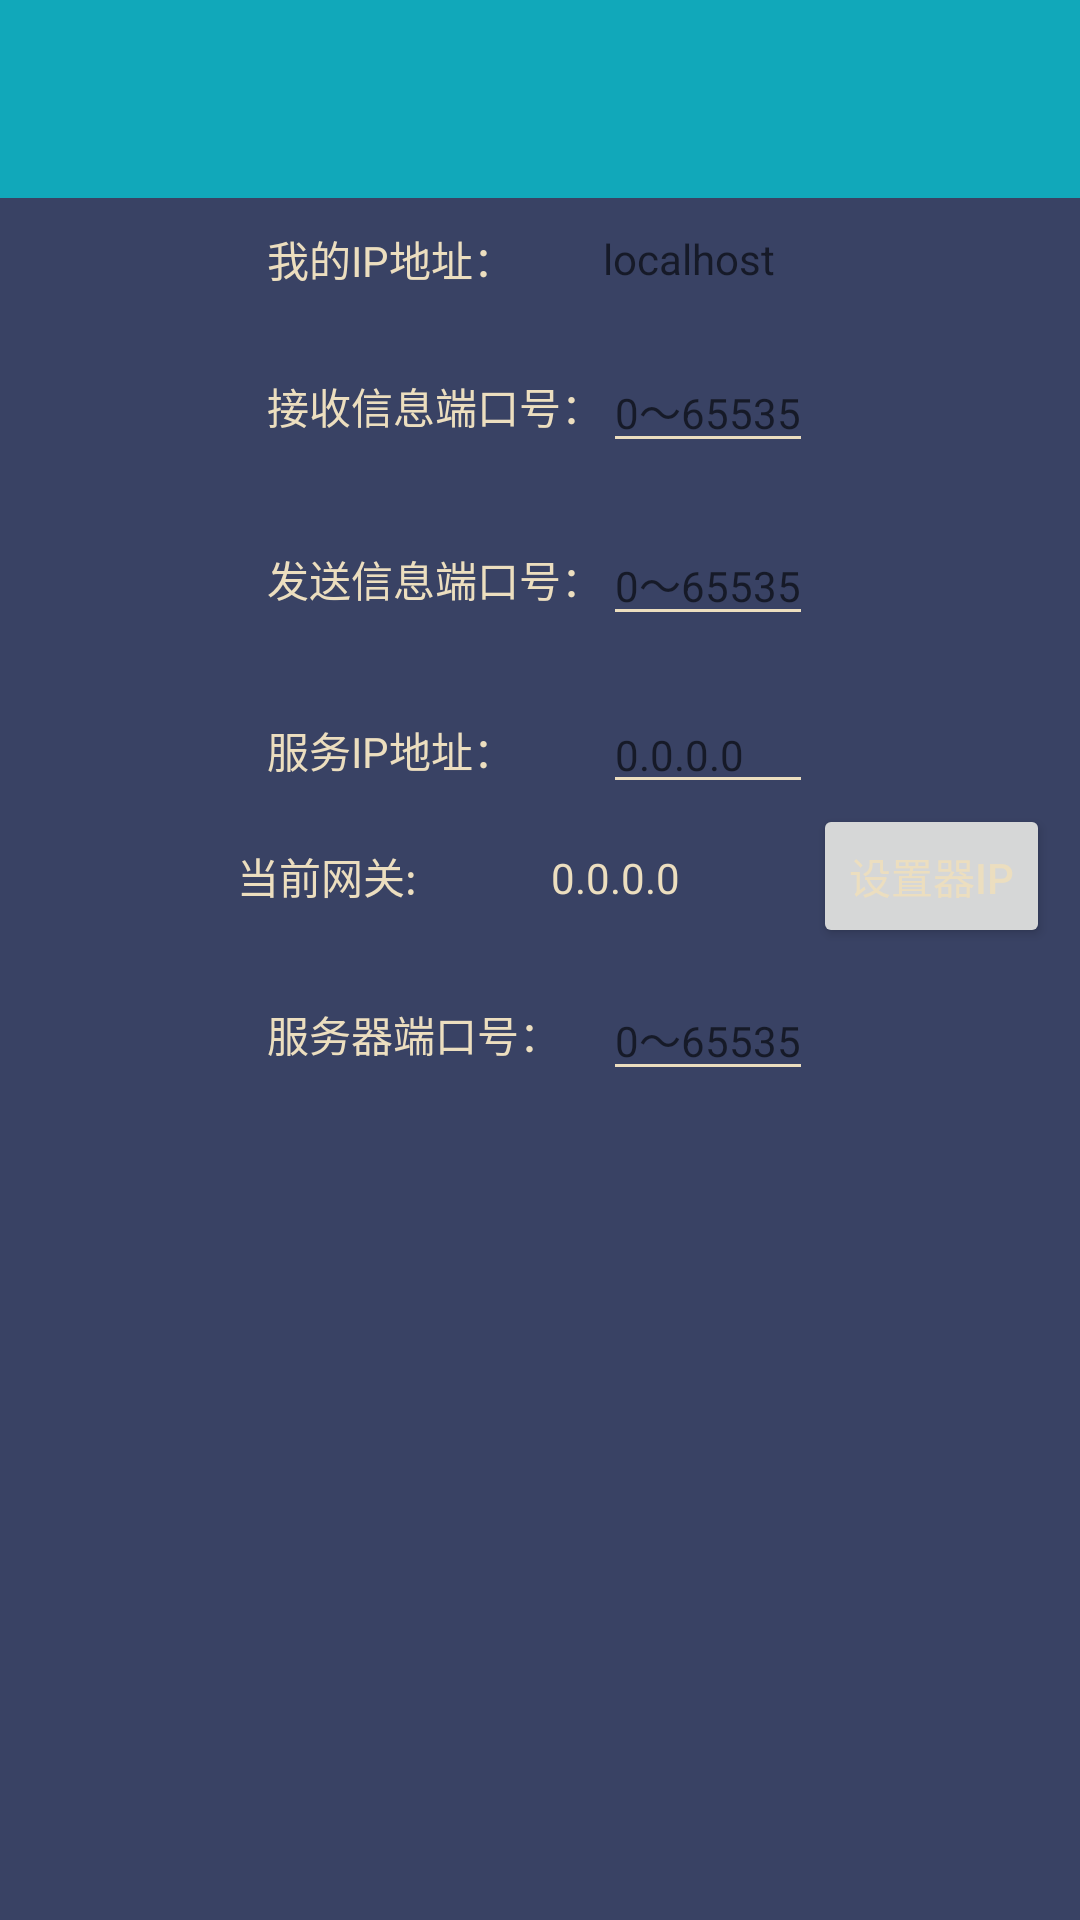

Write the Android layout XML for this screen, with the resource values it uses.
<!-- AndroidManifest.xml: application theme AppTheme -->
<!-- res/layout/layout_setting.xml -->
<?xml version="1.0" encoding="utf-8"?>
<LinearLayout xmlns:android="http://schemas.android.com/apk/res/android"
    xmlns:app="http://schemas.android.com/apk/res-auto"
    xmlns:tools="http://schemas.android.com/tools"
    android:layout_width="match_parent"
    android:layout_height="match_parent"
    android:orientation="vertical"
    tools:context="wifiairscout.changhong.com.wifiairscout.ui.activity.SettingActivity">

    <android.support.design.widget.AppBarLayout
        android:layout_width="match_parent"
        android:layout_height="wrap_content"
        android:theme="@style/AppTheme.AppBarOverlay"
        android:paddingTop="10dp">

        <android.support.v7.widget.Toolbar
            android:id="@+id/toolbar"
            android:layout_width="match_parent"
            android:layout_height="?attr/actionBarSize"
            android:background="?attr/colorPrimary"
            app:popupTheme="@style/AppTheme.PopupOverlay" />

    </android.support.design.widget.AppBarLayout>

    <TableLayout
        android:layout_width="match_parent"
        android:layout_height="wrap_content">

        <TableRow
            android:layout_width="match_parent"
            android:layout_height="wrap_content"
            android:layout_weight="1"
            android:gravity="center"
            android:padding="10dp">

            <TextView
                android:layout_width="wrap_content"
                android:layout_height="wrap_content"
                android:text="我的IP地址：" />

            <TextView
                android:id="@+id/tv_ip"
                android:layout_width="wrap_content"
                android:layout_height="wrap_content"
                android:hint="localhost" />
        </TableRow>

        <TableRow
            android:layout_width="match_parent"
            android:layout_height="wrap_content"
            android:layout_weight="1"
            android:gravity="center"
            android:padding="10dp">

            <TextView
                android:layout_width="wrap_content"
                android:layout_height="wrap_content"
                android:text="接收信息端口号：" />

            <EditText
                android:id="@+id/et_receive_port"
                android:layout_width="wrap_content"
                android:layout_height="wrap_content"
                android:hint="0～65535"
                android:inputType="number"
                android:maxLength="5"
                android:maxLines="1" />
        </TableRow>

        <TableRow
            android:layout_width="match_parent"
            android:layout_height="wrap_content"
            android:layout_weight="1"
            android:gravity="center"
            android:padding="10dp">

            <TextView
                android:layout_width="wrap_content"
                android:layout_height="wrap_content"
                android:text="发送信息端口号：" />

            <EditText
                android:id="@+id/et_send_port"
                android:layout_width="wrap_content"
                android:layout_height="wrap_content"
                android:hint="0～65535"
                android:inputType="number"
                android:maxLength="5"
                android:maxLines="1" />
        </TableRow>

        <TableRow
            android:layout_width="match_parent"
            android:layout_height="wrap_content"
            android:layout_weight="1"
            android:gravity="center"
            android:paddingLeft="10dp"
            android:paddingRight="10dp"
            android:paddingTop="10dp">


            <TextView
                android:layout_width="wrap_content"
                android:layout_height="wrap_content"
                android:text="服务IP地址：" />

            <EditText
                android:id="@+id/et_service_ip"
                android:layout_width="wrap_content"
                android:layout_height="wrap_content"
                android:hint="0.0.0.0"
                android:maxLength="15"
                android:maxLines="1" />
        </TableRow>

        <LinearLayout
            android:layout_width="match_parent"
            android:layout_height="wrap_content"
            android:gravity="right"
            android:orientation="horizontal"
            android:paddingLeft="10dp"
            android:paddingRight="10dp">

            <TextView
                android:layout_width="wrap_content"
                android:layout_height="wrap_content"
                android:layout_weight="1"
                android:gravity="right"
                android:text="当前网关:" />

            <TextView
                android:id="@+id/tv_default_net_gate"
                android:layout_width="wrap_content"
                android:layout_height="wrap_content"
                android:layout_weight="1"
                android:gravity="center"
                android:padding="10dp"
                android:text="0.0.0.0" />

            <Button
                android:id="@+id/btn_set"
                style="@style/Button.Small"
                android:layout_width="wrap_content"
                android:layout_height="wrap_content"
                android:text="设置器IP" />
        </LinearLayout>

        <TableRow
            android:layout_width="match_parent"
            android:layout_height="wrap_content"
            android:layout_weight="1"
            android:gravity="center"
            android:padding="10dp">

            <TextView
                android:layout_width="wrap_content"
                android:layout_height="wrap_content"
                android:text="服务器端口号：" />

            <EditText
                android:id="@+id/et_service_port"
                android:layout_width="wrap_content"
                android:layout_height="wrap_content"
                android:hint="0～65535"
                android:inputType="number"
                android:maxLength="5"
                android:maxLines="1" />
        </TableRow>
    </TableLayout>
</LinearLayout>
<!-- resources referenced by this layout -->
<resources>
  <style name="AppTheme.AppBarOverlay" parent="ThemeOverlay.AppCompat.Dark.ActionBar" />
  <style name="AppTheme.PopupOverlay" parent="ThemeOverlay.AppCompat.Light">
          <item name="android:actionBarSize">20dp</item>
      </style>
  <style name="Button.Small" parent="Widget.AppCompat.Button.Small">
          <item name="colorAccent">@color/colorAccent</item>
      </style>
  <style name="AppTheme" parent="Theme.AppCompat.Light.DarkActionBar">
          
          <item name="colorPrimary">@color/colorPrimary</item>
          <item name="colorPrimaryDark">@color/colorPrimaryDark</item>
          <item name="colorAccent">@color/colorAccent</item>
  
          <item name="android:textColor">@color/textColorPrimary</item>
          <item name="android:textColorPrimary">@color/textColorPrimary</item>
          <item name="android:textColorSecondary">@color/textColorPrimary</item>
          <item name="android:textSize">@dimen/txt_x14</item>
          <item name="android:windowBackground">@color/colorBg</item>
          <item name="android:windowActionModeOverlay">true</item>
          <item name="windowActionModeOverlay">true</item>
          
          
      </style>
  <color name="colorAccent">#336699</color>
  <color name="colorPrimary">#11a8ba</color>
  <color name="colorPrimaryDark">#444444</color>
  <color name="textColorPrimary">#ECDEBF</color>
  <dimen name="txt_x14">14sp</dimen>
  <color name="colorBg">#394264</color>
</resources>
